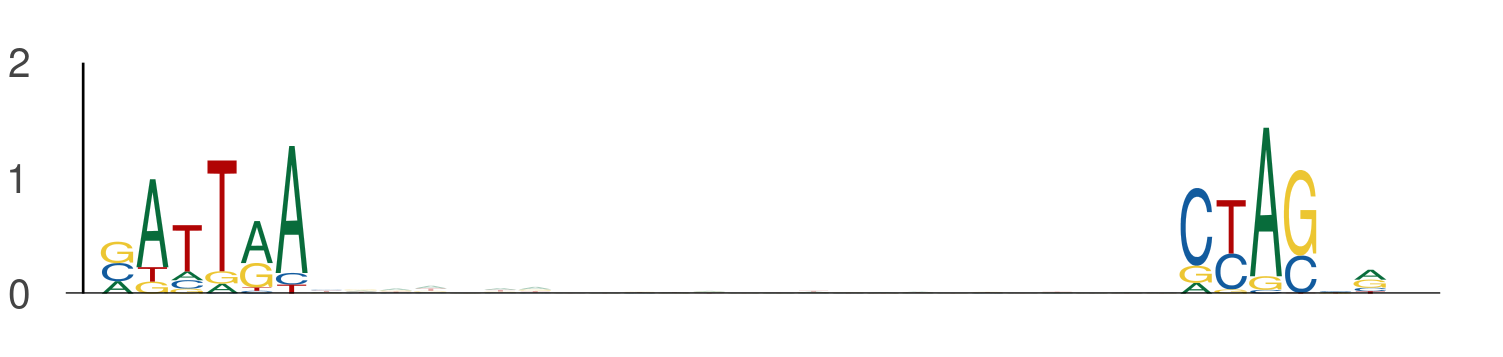

Values plotted in this chart, from the file beside it:
seq_index, start_position, end_position, is_reversed_complement
4985, 71, 77, 0
4985, 102, 108, 0
1265, 62, 68, 0
1265, 93, 99, 0
3162, 4, 10, 0
3162, 35, 41, 0
78, 3, 9, 0
78, 34, 40, 0
3942, 32, 38, 0
3942, 63, 69, 0
1872, 119, 125, 0
1872, 150, 156, 0
4816, 4, 10, 0
4816, 35, 41, 0
3088, 108, 114, 0
3088, 139, 145, 0
594, 111, 117, 0
594, 142, 148, 0
324, 65, 71, 0
324, 96, 102, 0
4279, 84, 90, 0
4279, 115, 121, 0
4231, 84, 90, 0
4231, 115, 121, 0
1844, 100, 106, 0
1844, 131, 137, 0
5839, 42, 48, 0
5839, 73, 79, 0
4341, 64, 70, 0
4341, 95, 101, 0
4059, 111, 117, 0
4059, 142, 148, 0
4917, 77, 83, 0
4917, 108, 114, 0
586, 59, 65, 0
586, 90, 96, 0
1281, 84, 90, 0
1281, 115, 121, 0
4328, 84, 90, 0
4328, 115, 121, 0
4795, 110, 116, 0
4795, 141, 147, 0
5963, 77, 83, 0
5963, 108, 114, 0
5009, 68, 74, 0
5009, 99, 105, 0
4124, 2, 8, 0
4124, 33, 39, 0
4642, 121, 127, 0
4642, 152, 158, 0
3091, 60, 66, 0
3091, 91, 97, 0
5278, 84, 90, 0
5278, 115, 121, 0
2478, 23, 29, 0
2478, 54, 60, 0
907, 84, 90, 0
907, 115, 121, 0
1636, 77, 83, 0
1636, 108, 114, 0
... 1,428 more rows
